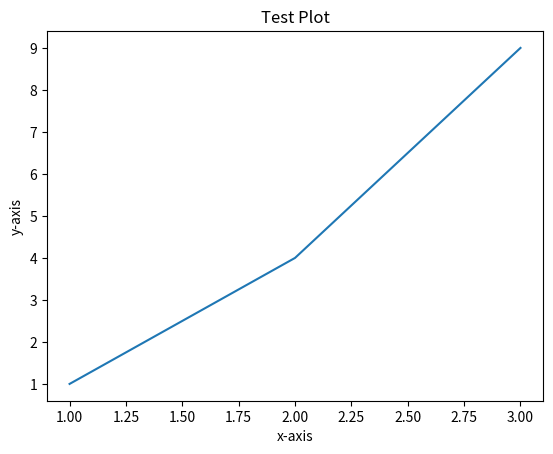

This chart was generated by the following Python code:
import matplotlib.pyplot as plt

# Create a simple plot
plt.plot([1, 2, 3], [1, 4, 9])
plt.title('Test Plot')
plt.xlabel('x-axis')
plt.ylabel('y-axis')

# Save the plot to a file
plt.savefig('test_plot.png')
plt.close()
